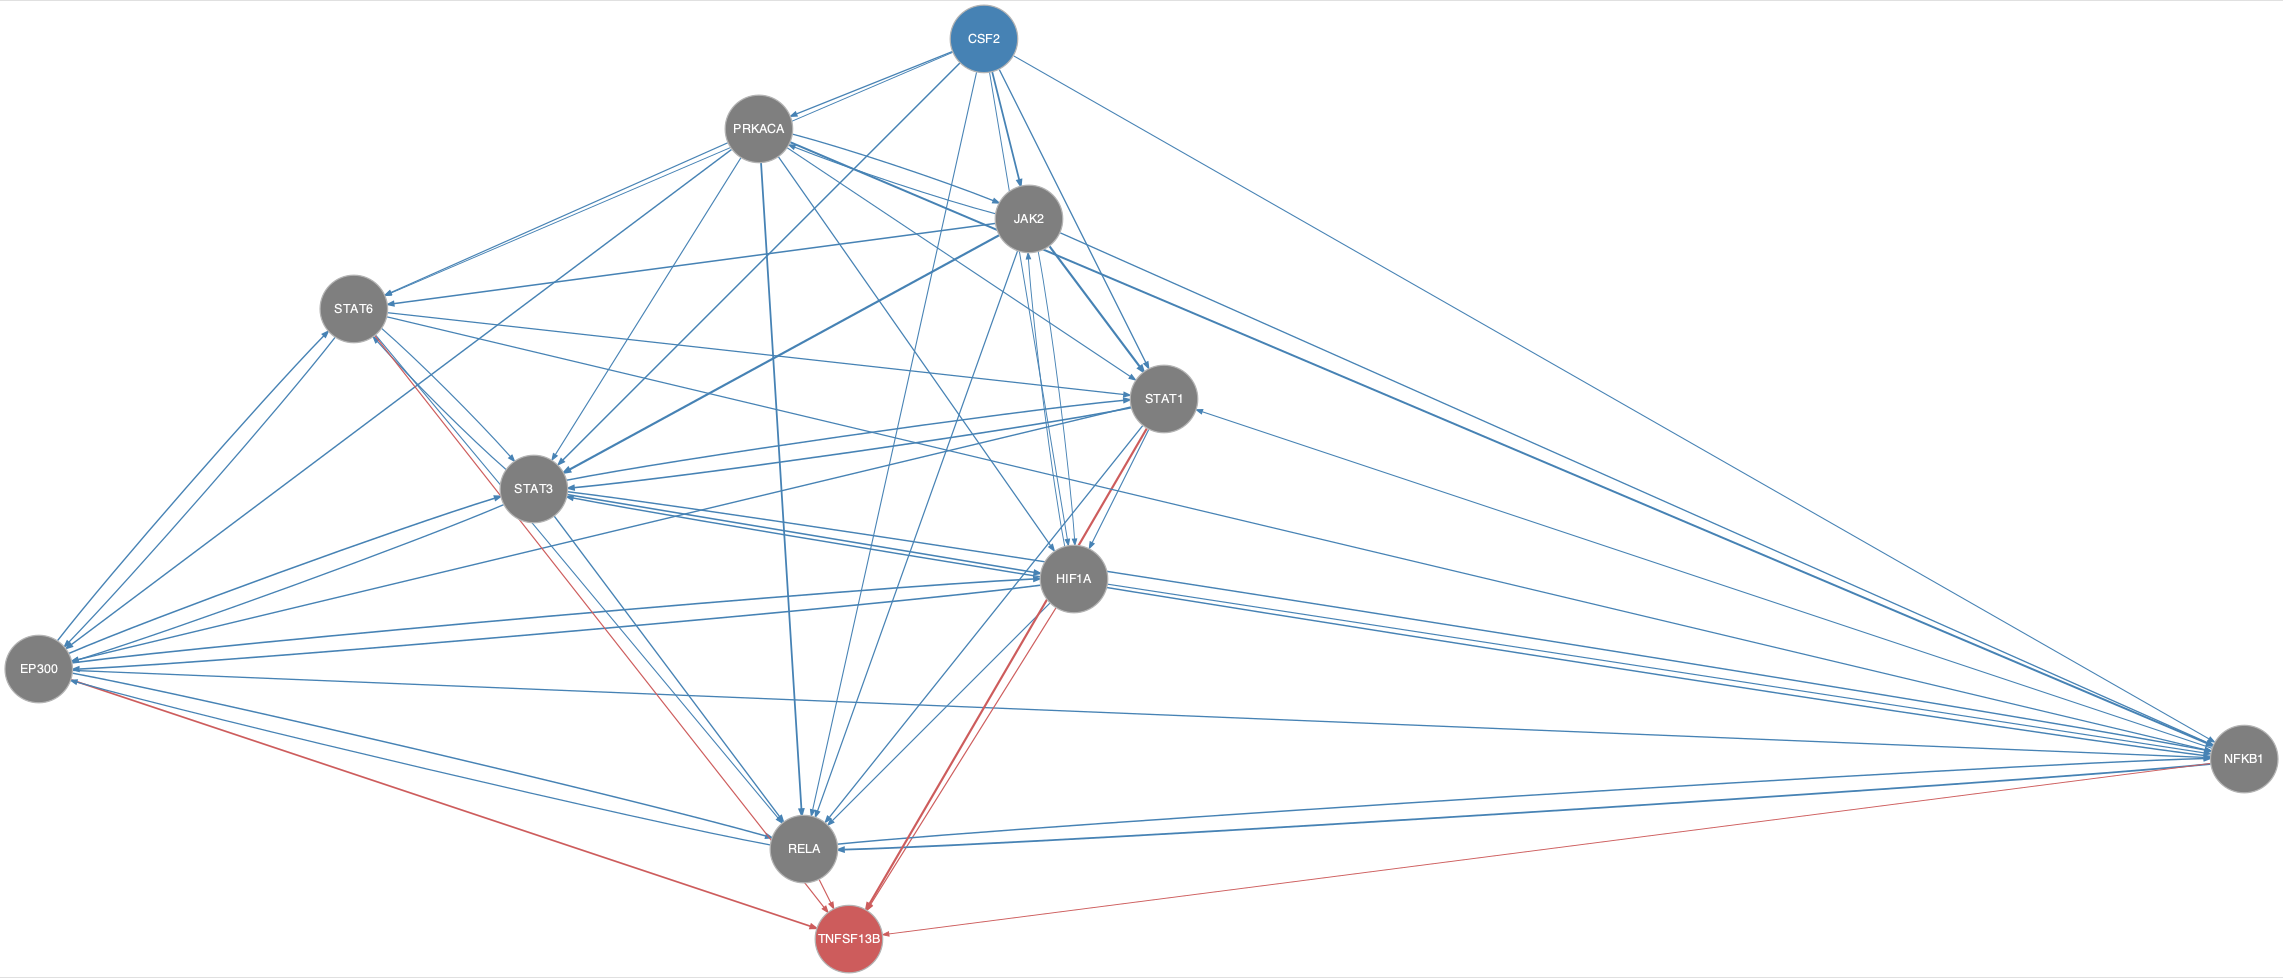

The file beside this chart, header and first rows:
from	to
CSF2	HIF1A
CSF2	JAK2
CSF2	NFKB1
CSF2	PRKACA
CSF2	RELA
CSF2	STAT1
CSF2	STAT3
CSF2	STAT6
EP300	HIF1A
EP300	NFKB1
EP300	RELA
EP300	STAT3
EP300	STAT6
HIF1A	EP300
HIF1A	JAK2
HIF1A	NFKB1
HIF1A	RELA
JAK2	HIF1A
JAK2	NFKB1
JAK2	PRKACA
JAK2	RELA
JAK2	STAT1
JAK2	STAT3
JAK2	STAT6
NFKB1	RELA
NFKB1	STAT1
NFKB1	STAT3
PRKACA	EP300
PRKACA	HIF1A
PRKACA	JAK2
PRKACA	NFKB1
PRKACA	RELA
PRKACA	STAT1
PRKACA	STAT3
PRKACA	STAT6
RELA	EP300
RELA	NFKB1
STAT1	EP300
STAT1	HIF1A
STAT1	RELA
STAT1	STAT3
STAT3	EP300
STAT3	HIF1A
STAT3	NFKB1
STAT3	RELA
STAT3	STAT1
STAT3	STAT6
STAT6	EP300
STAT6	NFKB1
STAT6	RELA
STAT6	STAT1
STAT6	STAT3
EP300	TNFSF13B
HIF1A	TNFSF13B
NFKB1	TNFSF13B
RELA	TNFSF13B
STAT1	TNFSF13B
STAT6	TNFSF13B
